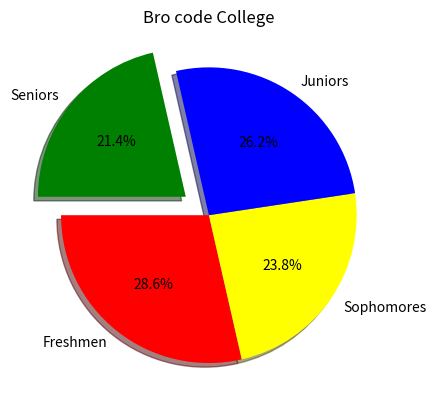

The script that saved this image:
import matplotlib.pyplot as plt
import numpy as np

# Bar chart = Circular chart divided into slices to show percentages of the totla.
#               Good for visualizing distribution amongs categories.

categories = ["Freshmen", "Sophomores", "Juniors", "Seniors"]
values =np.array([300, 250, 275, 225])
colors = ["red", "yellow", "blue", "green"]
plt.pie(values, labels=categories, 
                autopct= "%1.1f%%",
                colors=colors,
                explode=[0,0,0,0.2],
                shadow=True,
                startangle=180)

plt.title("Bro code College")
plt.show()
